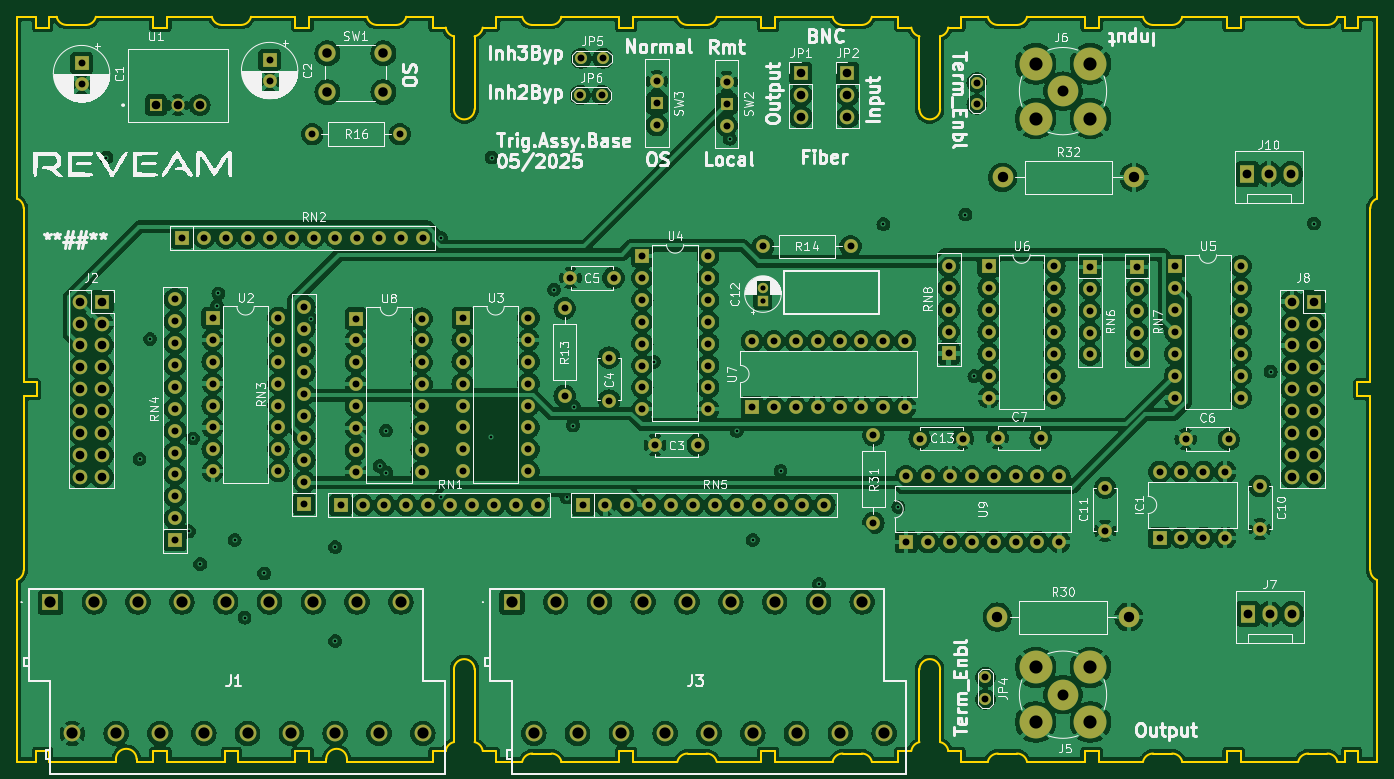
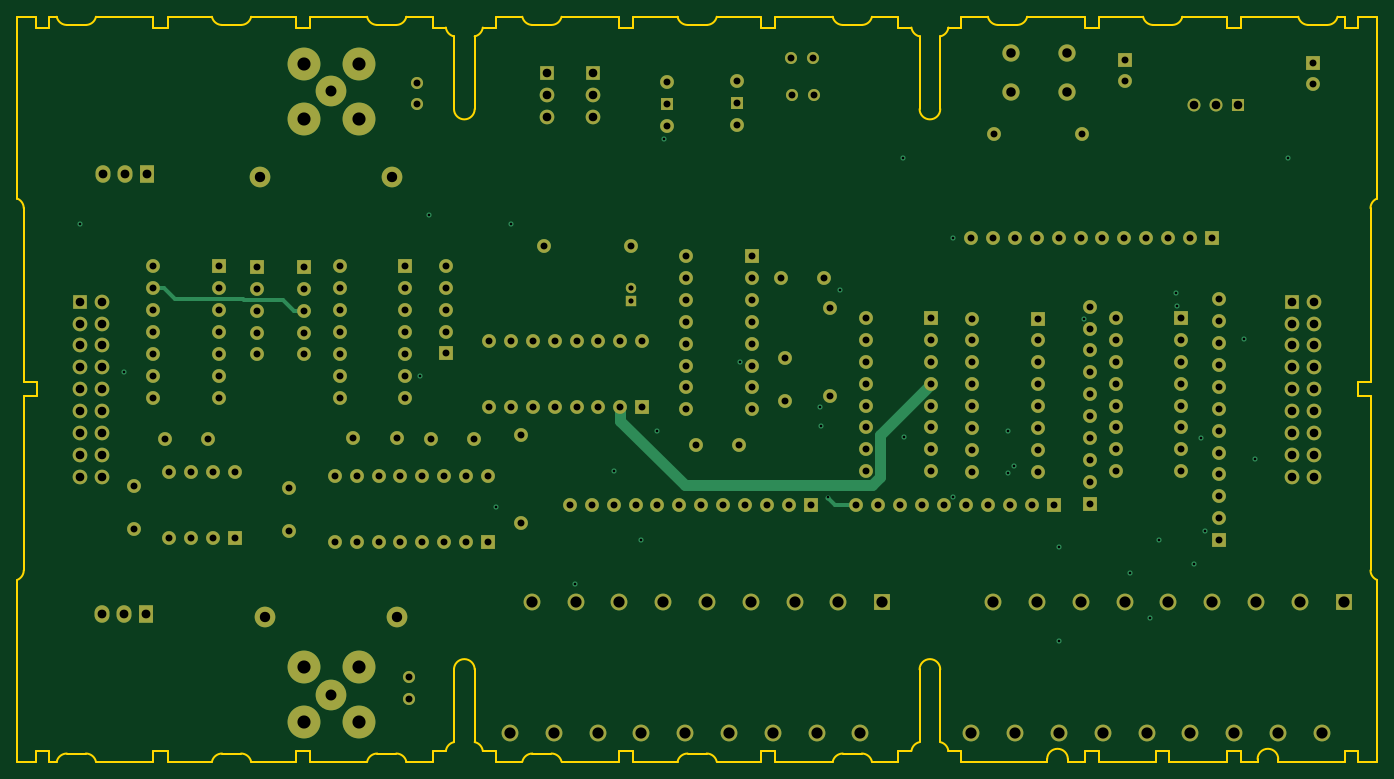
Circuit board: 11 layer files. Board 157.7 x 86.4 mm.
- bottom_copper: baseboard-B_Cu.gbl (13779 bytes)
- bottom_mask: baseboard-B_Mask.gbs (10753 bytes)
- paste: baseboard-B_Paste.gbp (503 bytes)
- bottom_silk: baseboard-B_Silkscreen.gbo (10765 bytes)
- outline: baseboard-Edge_Cuts.gm1 (12361 bytes)
- top_copper: baseboard-F_Cu.gtl (550619 bytes)
- top_mask: baseboard-F_Mask.gts (10753 bytes)
- paste: baseboard-F_Paste.gtp (503 bytes)
- top_silk: baseboard-F_Silkscreen.gto (173452 bytes)
- drill: baseboard-NPTH.drl (281 bytes)
- drill: baseboard-PTH.drl (7303 bytes)

=== bottom_copper: baseboard-B_Cu.gbl (13779 bytes, source omitted) ===
=== bottom_mask: baseboard-B_Mask.gbs (10753 bytes, source omitted) ===
=== paste: baseboard-B_Paste.gbp ===
G04 #@! TF.GenerationSoftware,KiCad,Pcbnew,8.0.8*
G04 #@! TF.CreationDate,2025-05-30T13:16:56-05:00*
G04 #@! TF.ProjectId,baseboard,62617365-626f-4617-9264-2e6b69636164,rev?*
G04 #@! TF.SameCoordinates,Original*
G04 #@! TF.FileFunction,Paste,Bot*
G04 #@! TF.FilePolarity,Positive*
%FSLAX46Y46*%
G04 Gerber Fmt 4.6, Leading zero omitted, Abs format (unit mm)*
G04 Created by KiCad (PCBNEW 8.0.8) date 2025-05-30 13:16:56*
%MOMM*%
%LPD*%
G01*
G04 APERTURE LIST*
G04 APERTURE END LIST*
M02*

=== bottom_silk: baseboard-B_Silkscreen.gbo (10765 bytes, source omitted) ===
=== outline: baseboard-Edge_Cuts.gm1 (12361 bytes, source omitted) ===
=== top_copper: baseboard-F_Cu.gtl (550619 bytes, source omitted) ===
=== top_mask: baseboard-F_Mask.gts (10753 bytes, source omitted) ===
=== paste: baseboard-F_Paste.gtp ===
G04 #@! TF.GenerationSoftware,KiCad,Pcbnew,8.0.8*
G04 #@! TF.CreationDate,2025-05-30T13:16:56-05:00*
G04 #@! TF.ProjectId,baseboard,62617365-626f-4617-9264-2e6b69636164,rev?*
G04 #@! TF.SameCoordinates,Original*
G04 #@! TF.FileFunction,Paste,Top*
G04 #@! TF.FilePolarity,Positive*
%FSLAX46Y46*%
G04 Gerber Fmt 4.6, Leading zero omitted, Abs format (unit mm)*
G04 Created by KiCad (PCBNEW 8.0.8) date 2025-05-30 13:16:56*
%MOMM*%
%LPD*%
G01*
G04 APERTURE LIST*
G04 APERTURE END LIST*
M02*

=== top_silk: baseboard-F_Silkscreen.gto (173452 bytes, source omitted) ===
=== drill: baseboard-NPTH.drl ===
M48
; DRILL file {KiCad 8.0.8} date 2025-05-30T13:16:59-0500
; FORMAT={-:-/ absolute / metric / decimal}
; #@! TF.CreationDate,2025-05-30T13:16:59-05:00
; #@! TF.GenerationSoftware,Kicad,Pcbnew,8.0.8
; #@! TF.FileFunction,NonPlated,1,6,NPTH
FMAT,2
METRIC
%
G90
G05
M30

=== drill: baseboard-PTH.drl (7303 bytes, source omitted) ===
